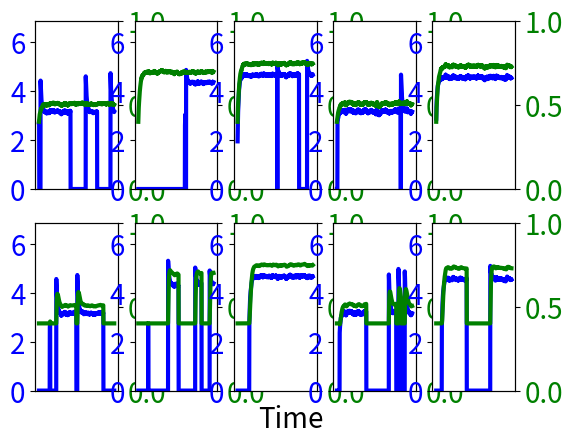

Write the Python code that produced this figure.
# toy models of dual-Hebbian learning rule and the approximated rule
#
# full-model used in the simulations depicted in results is found in sample_code2.cpp
#
# Naoki Hiratani, The University of Tokyo
#
from math import *
import numpy as np
import random as rnd
import matplotlib.pyplot as plt

T = 100*1000 #simulation time

p = 10 #number of external states
M = 5 #number of pre-neurons 
gm = 0.4 #sparseness parameter
sigmaw = 1.0 #noise amplitude
rXo = 1.0 #pre-firing rate constant

trec = 10*1000 #rewiring time scale
etaX = 0.1 #learning rate of weight
etaR1 = 0.01 #learning rate of connection probability
etaR2 = 0.001

rhomin = 0.0
rhomax = 1.0
wmin = 0.0

rmeans = [] #mean responses
for q in range(p):
    rmeans.append([])
    for j in range(M):
        rmeans[q].append( rnd.gauss(1.0,1.0) )
        while rmeans[q][j] < 0.0:
            rmeans[q][j] = rnd.gauss(1.0,1.0)

rhomean = gm/(sigmaw*sigmaw)
wmean = 1.0/gm
wsig = 0.1
sigmay = 0.1

dt = 100

#dual-Hebbian
w1s = []
c1s = []
rho1s = []

#approx-dual-Hebbian
w2s = []
c2s = []
rho2s = []

#initial conditions
for j in range(M):
    w1s.append( wmean*(1.0 + rnd.gauss(0.0,wsig)) )
    rho1s.append( rhomean )
    if rnd.random() < rho1s[j]:
        c1s.append(1.0)
    else:
        c1s.append(0.0)

    w2s.append( wmean*(1.0 + rnd.gauss(0.0,wsig)) )
    rho2s.append( rhomean )
    if rnd.random() < rho2s[j]:
        c2s.append(1.0)
    else:
        c2s.append(0.0)

ts = []
w1ss = []
rho1ss = []
w2ss = []
rho2ss = []
for j in range(M):
    w1ss.append([])
    rho1ss.append([])
    w2ss.append([])
    rho2ss.append([])

st = 0
rXs = []
for j in range(M):
    rXs.append(0.0)
rY = 0.0

for t in range(T):
    st = rnd.choice(range(p))
    for j in range(M):
        rXs[j] = rmeans[st][j] + sigmaw*rnd.random()
    if st == 0:
        rY = 0.1*(1.0 + rnd.gauss(0.0,sigmay))
    else:
        rY = 0.01*(1.0 + rnd.gauss(0.0,sigmay))

    #dual-Hebbian rule
    for j in range(M):
        if c1s[j] > 0.5:
            w1s[j] += etaX*rY*(rXs[j] - sigmaw*sigmaw*rhomean*w1s[j])
            if w1s[j] < wmin:
                w1s[j] = wmin
        rho1s[j] += etaR1*rY*(rXs[j] - sigmaw*sigmaw*rho1s[j]*wmean)
        if rho1s[j] < rhomin:
            rho1s[j] = rhomin
        if rho1s[j] > rhomax:
            rho1s[j] = rhomax
        if c1s[j] < 0.5:
            if rnd.random() < rho1s[j]/trec:
                c1s[j] = 1.0
        else:
            if rnd.random() < (1.0 - rho1s[j])/trec:
                c1s[j] = 0.0
                w1s[j] = wmean*(1.0 + rnd.gauss(1.0,wsig))
                if w1s[j] < wmin:
                    w1s[j] = wmin
    
    #approx-dual Hebbian rule
    for j in range(M):
        if c2s[j] > 0.5:
            w2s[j] += etaX*rY*(rXs[j] - sigmaw*sigmaw*rhomean*w2s[j])
            if w2s[j] < wmin:
                w2s[j] = wmin
            rho2s[j] += etaR2*( w2s[j]*gm*gm - rho2s[j])
        if rho2s[j] < rhomin:
            rho2s[j] = rhomin
        if rho2s[j] > rhomax:
            rho2s[j] = rhomax
        if c2s[j] < 0.5:
            if rnd.random() < rho2s[j]/trec:
                c2s[j] = 1.0
        else:
            if rnd.random() < (1.0 - rho2s[j])/trec:
                c2s[j] = 0.0
                rho2s[j] = gm
                w2s[j] = wmean*(1.0 + rnd.gauss(1.0,wsig))
                if w2s[j] < wmin:
                    w2s[j] = wmin
    #recording
    if t%dt == 0:
        ts.append(t)
        for j in range(M):
            w1ss[j].append( c1s[j]*w1s[j] )
            rho1ss[j].append( rho1s[j] )
            w2ss[j].append( c2s[j]*w2s[j] )
            rho2ss[j].append( rho2s[j] )

#plotting
fig = plt.figure()
for j in range(M):
    ax1 = fig.add_subplot(2,5,j+1)
    ax1.plot(ts,w1ss[j],color='blue',linewidth=3.0)
    #ax1.set_yticks([0.0,3,6])
    ax1.set_ylim(0,1.1/(gm*gm))
    for tl in ax1.get_xticklabels():
        tl.set_fontsize(20)
    for tl in ax1.get_yticklabels():
        tl.set_color('blue')
        tl.set_fontsize(20)

    ax2 = ax1.twinx()
    ax2.plot(ts,rho1ss[j],color='green',linewidth=3.0)
    ax2.set_xticks([])
    ax2.set_yticks([0.0,0.5,1.0])
    #ax2.set_xlim(0,5000000)
    ax2.set_ylim(0,1.0)
    for tl in ax2.get_xticklabels():
        tl.set_fontsize(20)
    for tl in ax2.get_yticklabels():
        tl.set_color('green')
        tl.set_fontsize(20)

for j in range(M):
    ax1 = fig.add_subplot(2,5,5+j+1)
    ax1.plot(ts,w2ss[j],color='blue',linewidth=3.0)
    #ax1.set_yticks([0.0,3,6])
    ax1.set_ylim(0,1.1/(gm*gm))
    for tl in ax1.get_xticklabels():
        tl.set_fontsize(20)
    for tl in ax1.get_yticklabels():
        tl.set_color('blue')
        tl.set_fontsize(20)

    ax2 = ax1.twinx()
    ax2.plot(ts,rho2ss[j],color='green',linewidth=3.0)
    ax2.set_xticks([])
    ax2.set_yticks([0.0,0.5,1.0])
    #ax2.set_xlim(0,5000000)
    ax2.set_ylim(0,1.0)
    for tl in ax2.get_xticklabels():
        tl.set_fontsize(20)
    for tl in ax2.get_yticklabels():
        tl.set_color('green')
        tl.set_fontsize(20)

fig.subplots_adjust(left=0.1,right=0.85)
fig.suptitle('Synaptic weight',fontsize=20,color='blue',x=0.05,y=0.6,rotation=90)
fig.suptitle('Connection probability',fontsize=20,color='green',x=0.95,y=0.6,rotation=270)
fig.suptitle('Time',fontsize=20,color='black',x=0.5,y=0.08,rotation=0)

plt.show()
